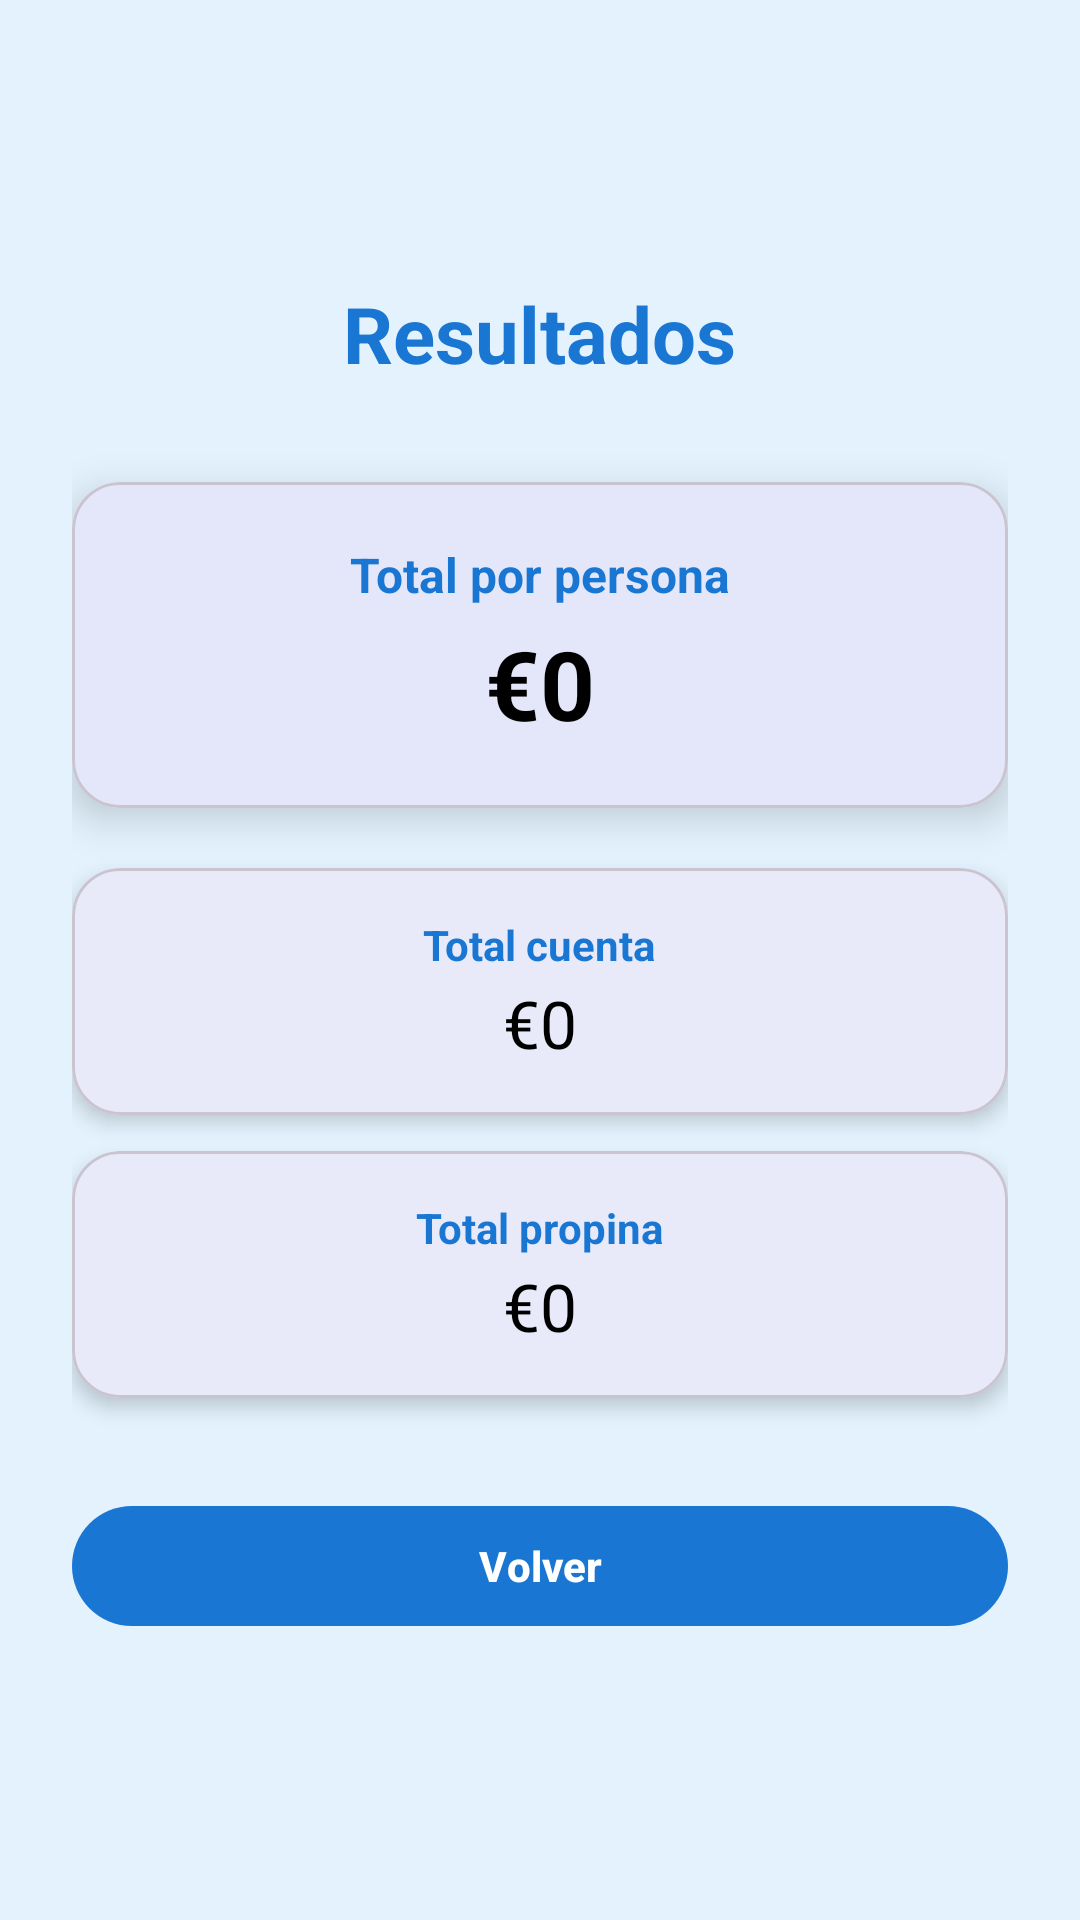

Android layout source for this screen:
<!-- AndroidManifest.xml: application theme Theme.CalculadoraDeProprina -->
<!-- res/layout/activity_result.xml -->
<?xml version="1.0" encoding="utf-8"?>
<LinearLayout xmlns:android="http://schemas.android.com/apk/res/android"
    xmlns:app="http://schemas.android.com/apk/res-auto"
    android:layout_width="match_parent"
    android:layout_height="match_parent"
    android:orientation="vertical"
    android:gravity="center"
    android:padding="24dp"
    android:background="@color/colorFondo">

    
    <TextView
        android:layout_width="wrap_content"
        android:layout_height="wrap_content"
        android:text="Resultados"
        android:textSize="26sp"
        android:textStyle="bold"
        android:textColor="@color/colorPrimary"
        android:layout_marginBottom="32dp" />

    
    <com.google.android.material.card.MaterialCardView
        android:layout_width="match_parent"
        android:layout_height="wrap_content"
        app:cardCornerRadius="16dp"
        app:cardElevation="8dp"
        android:layout_marginBottom="20dp">

        <LinearLayout
            android:layout_width="match_parent"
            android:layout_height="wrap_content"
            android:orientation="vertical"
            android:padding="20dp"
            android:gravity="center_horizontal">

            <TextView
                android:layout_width="wrap_content"
                android:layout_height="wrap_content"
                android:text="Total por persona"
                android:textSize="16sp"
                android:textStyle="bold"
                android:textColor="@color/colorPrimary" />
            <TextView
                android:id="@+id/totalPerPersonText"
                android:layout_width="wrap_content"
                android:layout_height="wrap_content"
                android:text="€0"
                android:textSize="32sp"
                android:textStyle="bold"
                android:layout_marginTop="4dp"
                android:textColor="@color/black" />
        </LinearLayout>
    </com.google.android.material.card.MaterialCardView>

    
    <com.google.android.material.card.MaterialCardView
        android:layout_width="match_parent"
        android:layout_height="wrap_content"
        app:cardCornerRadius="16dp"
        app:cardElevation="4dp"
        android:layout_marginBottom="12dp">

        <LinearLayout
            android:layout_width="match_parent"
            android:layout_height="wrap_content"
            android:orientation="vertical"
            android:padding="16dp"
            android:gravity="center_horizontal">

            <TextView
                android:layout_width="wrap_content"
                android:layout_height="wrap_content"
                android:text="Total cuenta"
                android:textSize="14sp"
                android:textStyle="bold"
                android:textColor="@color/colorPrimary" />
            <TextView
                android:id="@+id/totalBillText"
                android:layout_width="wrap_content"
                android:layout_height="wrap_content"
                android:text="€0"
                android:textSize="22sp"
                android:textColor="@color/black"
                android:layout_marginTop="2dp" />
        </LinearLayout>
    </com.google.android.material.card.MaterialCardView>

    
    <com.google.android.material.card.MaterialCardView
        android:layout_width="match_parent"
        android:layout_height="wrap_content"
        app:cardCornerRadius="16dp"
        app:cardElevation="4dp"
        android:layout_marginBottom="32dp">

        <LinearLayout
            android:layout_width="match_parent"
            android:layout_height="wrap_content"
            android:orientation="vertical"
            android:padding="16dp"
            android:gravity="center_horizontal">

            <TextView
                android:layout_width="wrap_content"
                android:layout_height="wrap_content"
                android:text="Total propina"
                android:textSize="14sp"
                android:textStyle="bold"
                android:textColor="@color/colorPrimary" />
            <TextView
                android:id="@+id/totalTipText"
                android:layout_width="wrap_content"
                android:layout_height="wrap_content"
                android:text="€0"
                android:textSize="22sp"
                android:textColor="@color/black"
                android:layout_marginTop="2dp" />
        </LinearLayout>
    </com.google.android.material.card.MaterialCardView>

    
    <com.google.android.material.button.MaterialButton
        android:id="@+id/backButton"
        android:layout_width="match_parent"
        android:layout_height="wrap_content"
        android:text="Volver"
        android:icon="@drawable/ic_arrow_back"
        app:iconPadding="8dp"
        app:cornerRadius="24dp"
        app:backgroundTint="@color/colorPrimary"
        android:textColor="@color/white"
        android:textStyle="bold"
        android:elevation="6dp" />

</LinearLayout>
<!-- resources referenced by this layout -->
<resources>
  <color name="black">#FF000000</color>
  <color name="colorFondo">#E3F2FD</color>
  <color name="colorPrimary">#1976D2</color>
  <color name="white">#FFFFFFFF</color>
  <style name="Theme.CalculadoraDeProprina" parent="Base.Theme.CalculadoraDeProprina" />
  <style name="Base.Theme.CalculadoraDeProprina" parent="Theme.Material3.DayNight.NoActionBar">
          
          <item name="colorPrimary">@color/colorPrimary</item>
          <item name="colorOnPrimary">@color/white</item>
          <item name="colorSecondary">@color/colorSecondary</item>
          <item name="colorOnSecondary">@color/white</item>
          <item name="android:windowBackground">@color/colorFondo</item>
      </style>
  <color name="colorSecondary">#2196F3</color>
</resources>
